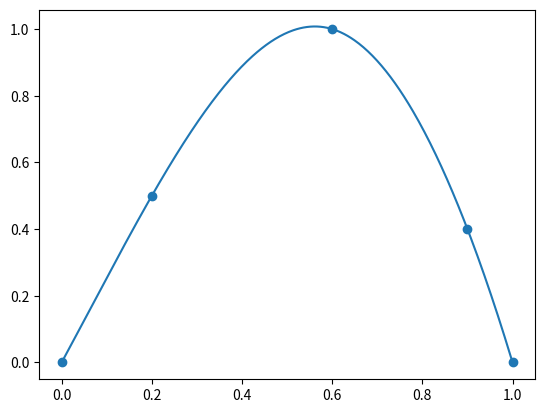

Python code for this plot:
import matplotlib
import pandas as pd
import numpy as np
from scipy.interpolate import make_interp_spline
from scipy.interpolate import UnivariateSpline
from matplotlib import pyplot as plt

x1 = [1, 0.9, 0.6, 0.2, 0, 0.2, 0.6, 0.9, 1]
y1 = [0, 0.4, 1, 0.5, 0, -0.5, -1.0, -0.4, 0]
l2 = 7

inputx = []
for i in range(int(0.5 * len(x1) + 1)):
    inputx.append(x1[-int(0.5 * len(x1) - i + 1)])
inputy = []
for i in range(int(0.5 * len(y1) + 1)):
    inputy.append(-y1[-int(0.5 * len(y1) - i + 1)])
print(inputx)
print(inputy)

l1 = len(inputx)
def partition(num):
    list = []
    list.append(0)
    for i in range(num):
        list.append(round((i+1) * (1/num), 12))
    return list

def intersection(list1, list2):
    list3 = [value for value in list1 if value in list2]
    return list3

clean = [0, 1]
intsec_list = intersection(partition(l1-1), partition(l2-1))
intsec = [item for item in intsec_list if item not in clean]
ped = (l2 - 1) / (len(intersection(partition(l1-1), partition(l2-1))) - 1)

xintv = []
for i in range(len(inputx)-1):
    xintv.append([inputx[i], inputx[i+1]])

def find_interval(num):
    for left, right in xintv:
        if left <= num <= right:
            return [left, right]

r = []
r.append(0)
z = 0
for i in range(l2-2):
    if (i + 1) / ped == int((i + 1) / ped):
        g = xintv[i - z][0]
        z = z + 1
    else:
        g = xintv[i - z][0] + (xintv[i - z][1] - xintv[i - z][0]) * (1 - (((i + 1) / ped) - int((i + 1) / ped)))
    r.append(round(g, 12))
r.append(1)
print(r)

x = np.array(inputx)
y = np.array(inputy)
x_smooth = np.linspace(x.min(), x.max(), 400)
y_smooth = make_interp_spline(x, y)(x_smooth)
plt.plot(x_smooth,y_smooth)
plt.scatter(x, y, marker='o')

spl = UnivariateSpline(x_smooth, y_smooth, k=5, s=0)
ylist = [round(num, 12) for num in (spl(r).tolist())]
youtput = [abs(ele) for ele in ylist]
print(youtput)

dim = 2 * len(r) - 1
x2 = []
for i in range(dim - len(r)):
    x2.append(r[-(i + 1)])
for j in range(len(r)):
    x2.append(r[j])

y2 = []
for i in range(dim - len(youtput)):
    y2.append(youtput[-(i + 1)])
y2.append(0)
for j in range(len(youtput) - 2):
    y2.append(-(youtput[j + 1]))
y2.append(0)
print(x2)
print(y2)






